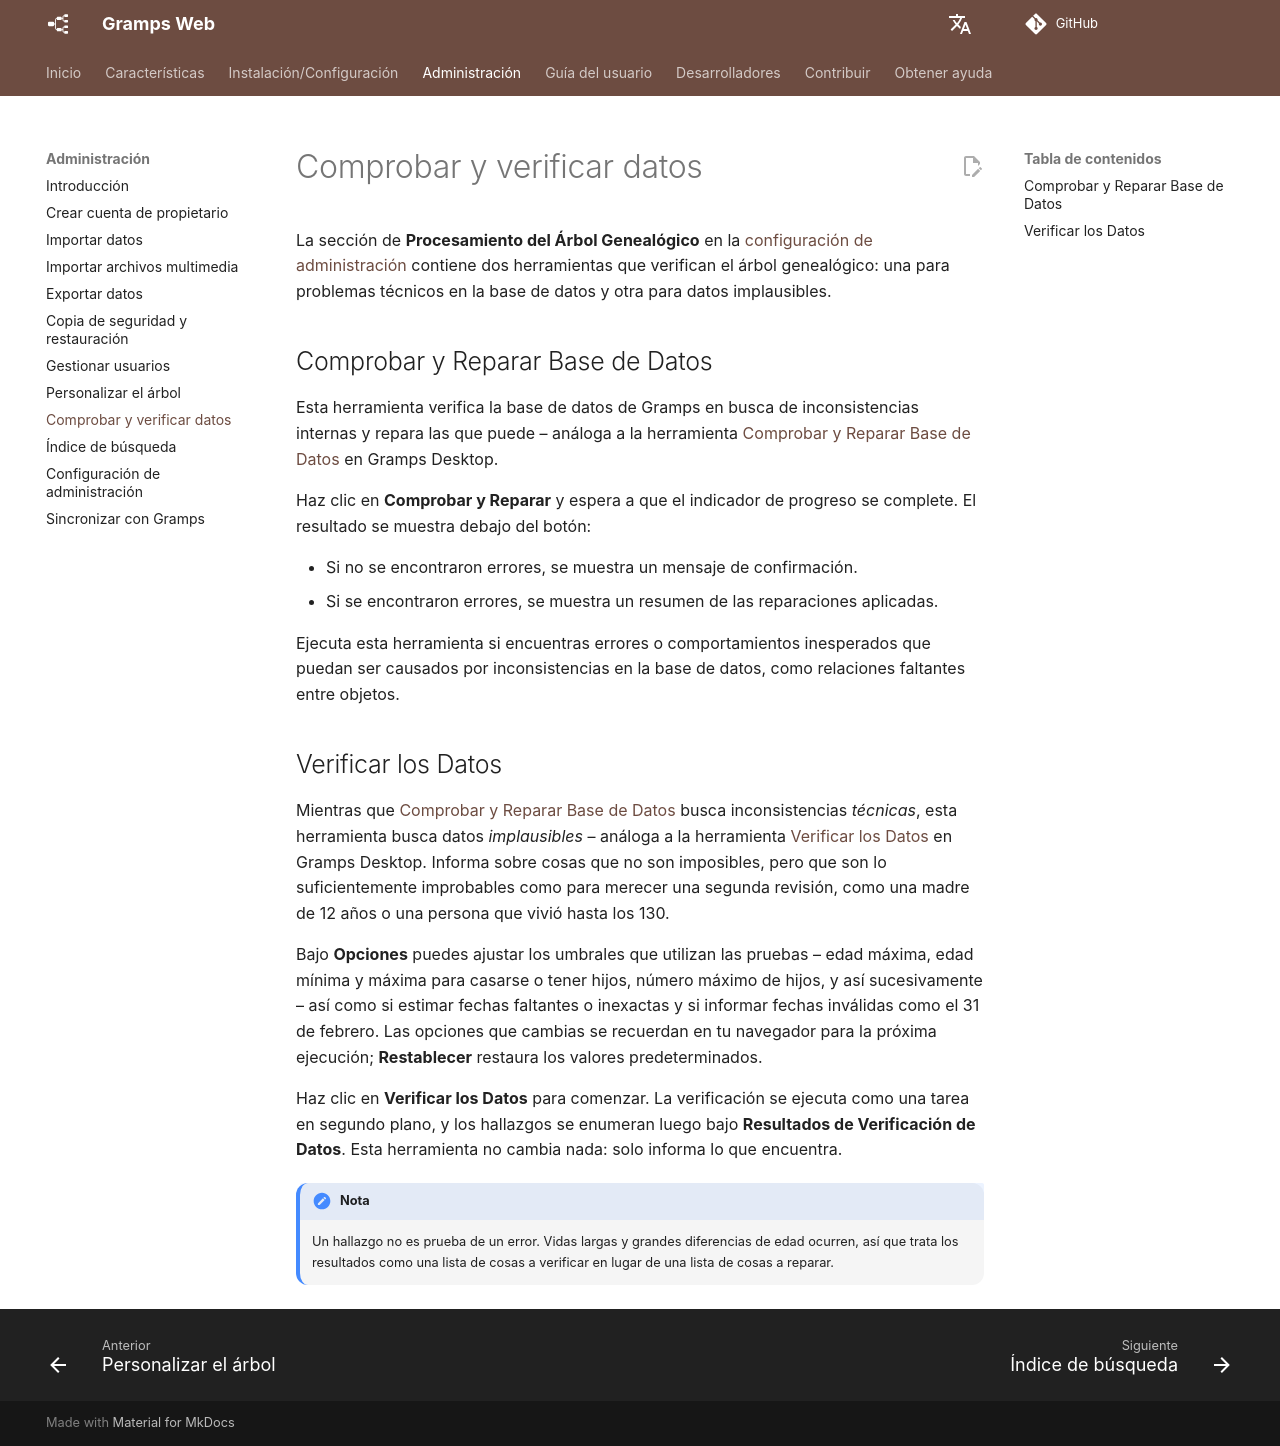

repository: gramps-project/gramps-web-docs · page: es/administration/check-repair/index.html · generator: mkdocs

# Comprobar y verificar datos

La sección de **Procesamiento del Árbol Genealógico** en la [configuración de administración](settings.md) contiene dos herramientas que verifican el árbol genealógico: una para problemas técnicos en la base de datos y otra para datos implausibles.

## Comprobar y Reparar Base de Datos

Esta herramienta verifica la base de datos de Gramps en busca de inconsistencias internas y repara las que puede – análoga a la herramienta [Comprobar y Reparar Base de Datos](https://www.gramps-project.org/wiki/index.php/Gramps_5.2_Wiki_Manual_-_Tools#Check_and_Repair_Database) en Gramps Desktop.

Haz clic en **Comprobar y Reparar** y espera a que el indicador de progreso se complete. El resultado se muestra debajo del botón:

- Si no se encontraron errores, se muestra un mensaje de confirmación.
- Si se encontraron errores, se muestra un resumen de las reparaciones aplicadas.

Ejecuta esta herramienta si encuentras errores o comportamientos inesperados que puedan ser causados por inconsistencias en la base de datos, como relaciones faltantes entre objetos.

## Verificar los Datos

Mientras que [Comprobar y Reparar Base de Datos](#check-and-repair-database) busca inconsistencias *técnicas*, esta herramienta busca datos *implausibles* – análoga a la herramienta [Verificar los Datos](https://gramps-project.org/wiki/index.php/Gramps_5.0_Wiki_Manual_-_Tools#Verify_the_Data) en Gramps Desktop. Informa sobre cosas que no son imposibles, pero que son lo suficientemente improbables como para merecer una segunda revisión, como una madre de 12 años o una persona que vivió hasta los 130.

Bajo **Opciones** puedes ajustar los umbrales que utilizan las pruebas – edad máxima, edad mínima y máxima para casarse o tener hijos, número máximo de hijos, y así sucesivamente – así como si estimar fechas faltantes o inexactas y si informar fechas inválidas como el 31 de febrero. Las opciones que cambias se recuerdan en tu navegador para la próxima ejecución; **Restablecer** restaura los valores predeterminados.

Haz clic en **Verificar los Datos** para comenzar. La verificación se ejecuta como una tarea en segundo plano, y los hallazgos se enumeran luego bajo **Resultados de Verificación de Datos**. Esta herramienta no cambia nada: solo informa lo que encuentra.

!!! nota
    Un hallazgo no es prueba de un error. Vidas largas y grandes diferencias de edad ocurren, así que trata los resultados como una lista de cosas a verificar en lugar de una lista de cosas a reparar.
